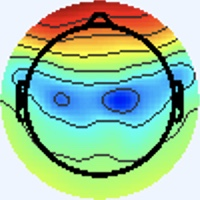

Values plotted in this chart, from the file beside it:
[238 245 255], [238 245 255], [238 245 255], [238 245 255], [238 245 255], [238 245 255], [238 245 255], [238 245 255], [238 245 255], [238 245 255], [238 245 255], [238 245 255], [238 245 255], [238 245 255], [238 245 255], [238 245 255], [238 245 255], [238 245 255], [238 245 255], [238 245 255], [238 245 255], [238 245 255], [238 245 255], [238 245 255]
[238 245 255], [238 245 255], [238 245 255], [238 245 255], [238 245 255], [238 245 255], [238 245 255], [238 245 255], [238 245 255], [238 245 255], [238 245 255], [238 245 255], [238 245 255], [238 245 255], [238 245 255], [238 245 255], [238 245 255], [238 245 255], [238 245 255], [238 245 255], [238 245 255], [238 245 255], [238 245 255], [238 245 255]
[238 245 255], [238 245 255], [238 245 255], [238 245 255], [238 245 255], [238 245 255], [238 245 255], [238 245 255], [238 245 255], [238 245 255], [238 245 255], [238 245 255], [238 245 255], [238 245 255], [238 245 255], [238 245 255], [238 245 255], [238 245 255], [238 245 255], [238 245 255], [238 245 255], [238 245 255], [238 245 255], [238 245 255]
[238 245 255], [238 245 255], [238 245 255], [238 245 255], [238 245 255], [238 245 255], [238 245 255], [238 245 255], [238 245 255], [238 245 255], [238 245 255], [238 245 255], [238 245 255], [238 245 255], [238 245 255], [238 245 255], [238 245 255], [238 245 255], [238 245 255], [238 245 255], [238 245 255], [238 245 255], [238 245 255], [238 245 255]
[238 245 255], [238 245 255], [238 245 255], [238 245 255], [238 245 255], [238 245 255], [238 245 255], [238 245 255], [238 245 255], [238 245 255], [238 245 255], [238 245 255], [238 245 255], [238 245 255], [238 245 255], [238 245 255], [238 245 255], [238 245 255], [238 245 255], [238 245 255], [238 245 255], [238 245 255], [238 245 255], [238 245 255]
[238 245 255], [238 245 255], [238 245 255], [238 245 255], [238 245 255], [238 245 255], [238 245 255], [238 245 255], [238 245 255], [238 245 255], [238 245 255], [238 245 255], [238 245 255], [238 245 255], [238 245 255], [238 245 255], [238 245 255], [238 245 255], [238 245 255], [238 245 255], [238 245 255], [238 245 255], [238 245 255], [238 245 255]
[238 245 255], [238 245 255], [238 245 255], [238 245 255], [238 245 255], [238 245 255], [238 245 255], [238 245 255], [238 245 255], [238 245 255], [238 245 255], [238 245 255], [238 245 255], [238 245 255], [238 245 255], [238 245 255], [238 245 255], [238 245 255], [238 245 255], [238 245 255], [238 245 255], [238 245 255], [238 245 255], [238 245 255]
[238 245 255], [238 245 255], [238 245 255], [238 245 255], [238 245 255], [238 245 255], [238 245 255], [238 245 255], [238 245 255], [238 245 255], [238 245 255], [238 245 255], [238 245 255], [238 245 255], [238 245 255], [238 245 255], [238 245 255], [238 245 255], [238 245 255], [238 245 255], [238 245 255], [238 245 255], [238 245 255], [238 245 255]
[238 245 255], [238 245 255], [238 245 255], [238 245 255], [238 245 255], [238 245 255], [238 245 255], [238 245 255], [238 245 255], [238 245 255], [238 245 255], [238 245 255], [238 245 255], [238 245 255], [238 245 255], [238 245 255], [238 245 255], [238 245 255], [238 245 255], [238 245 255], [238 245 255], [238 245 255], [238 245 255], [238 245 255]
[238 245 255], [238 245 255], [238 245 255], [238 245 255], [238 245 255], [238 245 255], [238 245 255], [238 245 255], [238 245 255], [238 245 255], [238 245 255], [238 245 255], [238 245 255], [238 245 255], [238 245 255], [238 245 255], [238 245 255], [238 245 255], [238 245 255], [238 245 255], [238 245 255], [238 245 255], [238 245 255], [238 245 255]
[238 245 255], [238 245 255], [238 245 255], [238 245 255], [238 245 255], [238 245 255], [238 245 255], [238 245 255], [238 245 255], [238 245 255], [238 245 255], [238 245 255], [238 245 255], [238 245 255], [238 245 255], [238 245 255], [238 245 255], [238 245 255], [238 245 255], [238 245 255], [238 245 255], [238 245 255], [238 245 255], [238 245 255]
[238 245 255], [238 245 255], [238 245 255], [238 245 255], [238 245 255], [238 245 255], [238 245 255], [238 245 255], [238 245 255], [238 245 255], [238 245 255], [238 245 255], [238 245 255], [238 245 255], [238 245 255], [238 245 255], [238 245 255], [238 245 255], [238 245 255], [238 245 255], [238 245 255], [238 245 255], [238 245 255], [238 245 255]
[238 245 255], [238 245 255], [238 245 255], [238 245 255], [238 245 255], [238 245 255], [238 245 255], [238 245 255], [238 245 255], [238 245 255], [238 245 255], [238 245 255], [238 245 255], [238 245 255], [238 245 255], [238 245 255], [238 245 255], [238 245 255], [238 245 255], [238 245 255], [238 245 255], [238 245 255], [238 245 255], [238 245 255]
[238 245 255], [238 245 255], [238 245 255], [238 245 255], [238 245 255], [238 245 255], [238 245 255], [238 245 255], [238 245 255], [238 245 255], [238 245 255], [238 245 255], [238 245 255], [238 245 255], [238 245 255], [238 245 255], [238 245 255], [238 245 255], [238 245 255], [238 245 255], [238 245 255], [238 245 255], [238 245 255], [238 245 255]
[238 245 255], [238 245 255], [238 245 255], [238 245 255], [238 245 255], [238 245 255], [238 245 255], [238 245 255], [238 245 255], [238 245 255], [238 245 255], [238 245 255], [238 245 255], [238 245 255], [238 245 255], [238 245 255], [238 245 255], [238 245 255], [238 245 255], [238 245 255], [238 245 255], [238 245 255], [238 245 255], [238 245 255]
[238 245 255], [238 245 255], [238 245 255], [238 245 255], [238 245 255], [238 245 255], [238 245 255], [238 245 255], [238 245 255], [238 245 255], [238 245 255], [238 245 255], [238 245 255], [238 245 255], [238 245 255], [238 245 255], [238 245 255], [238 245 255], [238 245 253], [238 245 253], [238 245 255], [238 245 255], [238 245 255], [238 245 255]
[238 245 255], [238 245 255], [238 245 255], [238 245 255], [238 245 255], [238 245 255], [238 245 255], [238 245 255], [238 245 255], [238 245 255], [238 245 255], [238 245 255], [238 245 255], [238 245 255], [238 245 255], [238 245 255], [240 244 255], [238 245 255], [238 245 251], [237 246 251], [238 245 253], [238 245 253], [237 246 255], [237 246 255]
[238 245 255], [238 245 255], [238 245 255], [238 245 255], [238 245 255], [238 245 255], [238 245 255], [238 245 255], [238 245 255], [238 245 255], [238 245 255], [238 245 255], [238 245 255], [238 245 255], [238 245 255], [238 245 255], [240 244 255], [240 244 255], [238 245 251], [237 246 251], [237 246 253], [237 246 255], [236 246 255], [237 246 255]
[238 245 255], [238 245 255], [238 245 255], [238 245 255], [238 245 255], [238 245 255], [238 245 255], [238 245 255], [238 245 255], [238 245 255], [238 245 255], [238 245 255], [238 245 255], [238 245 255], [238 245 255], [238 245 255], [240 244 253], [240 244 253], [240 244 255], [238 245 255], [236 246 255], [234 247 255], [236 246 255], [237 245 255]
[238 245 255], [238 245 255], [238 245 255], [238 245 255], [238 245 255], [238 245 255], [238 245 255], [238 245 255], [238 245 255], [238 245 255], [238 245 255], [238 245 255], [238 245 255], [238 245 255], [238 245 255], [238 245 253], [240 245 251], [240 244 253], [240 244 255], [238 244 255], [236 246 255], [234 247 255], [236 246 255], [237 245 255]
[238 245 255], [238 245 255], [238 245 255], [238 245 255], [238 245 255], [238 245 255], [238 245 255], [238 245 255], [238 245 255], [238 245 255], [238 245 255], [238 245 255], [238 245 255], [238 245 255], [238 245 255], [240 244 253], [241 244 249], [241 244 251], [238 244 255], [237 244 255], [237 245 255], [236 246 255], [237 245 255], [237 245 255]
[238 245 255], [238 245 255], [238 245 255], [238 245 255], [238 245 255], [238 245 255], [238 245 255], [238 245 255], [238 245 255], [238 245 255], [238 245 255], [238 245 255], [238 245 255], [238 245 255], [238 245 255], [238 245 253], [240 245 251], [240 244 253], [238 244 255], [237 244 255], [237 245 255], [238 244 255], [238 245 255], [238 245 255]
[238 245 255], [238 245 255], [238 245 255], [238 245 255], [238 245 255], [238 245 255], [238 245 255], [238 245 255], [238 245 255], [238 245 255], [238 245 255], [238 245 255], [238 245 255], [238 245 255], [238 245 255], [238 245 255], [237 246 255], [237 246 255], [238 244 255], [238 244 255], [238 244 255], [240 244 255], [241 244 251], [241 244 251]
[238 245 255], [238 245 255], [238 245 255], [238 245 255], [238 245 255], [238 245 255], [238 245 255], [238 245 255], [238 245 255], [238 245 255], [238 245 255], [238 245 255], [238 245 255], [238 245 255], [238 245 255], [238 245 255], [237 245 255], [237 246 255], [238 245 255], [238 245 255], [238 244 255], [240 244 255], [243 243 251], [243 244 249]
[238 245 255], [238 245 255], [238 245 255], [238 245 255], [238 245 255], [238 245 255], [238 245 255], [238 245 255], [238 245 255], [238 245 255], [238 245 255], [238 245 255], [238 245 255], [238 245 255], [238 245 255], [238 245 255], [238 245 255], [238 245 255], [238 245 255], [238 245 253], [238 245 255], [238 245 255], [241 244 251], [241 244 251]
[238 245 255], [238 245 255], [238 245 255], [238 245 255], [238 245 255], [238 245 255], [238 245 255], [238 245 255], [238 245 255], [238 245 255], [238 245 255], [238 245 255], [238 245 255], [238 245 255], [238 245 255], [238 245 255], [240 244 253], [238 245 253], [238 245 253], [237 246 253], [237 246 255], [238 245 255], [240 244 253], [240 244 253]
[238 245 255], [238 245 255], [238 245 255], [238 245 255], [238 245 255], [238 245 255], [238 245 255], [238 245 255], [238 245 255], [238 245 255], [238 245 255], [238 245 255], [238 245 255], [238 245 255], [238 245 255], [240 244 253], [241 244 251], [240 245 251], [237 246 253], [236 246 255], [237 246 255], [238 245 255], [237 245 255], [237 245 255]
[238 245 255], [238 245 255], [238 245 255], [238 245 255], [238 245 255], [238 245 255], [238 245 255], [238 245 255], [238 245 255], [238 245 255], [238 245 255], [238 245 255], [238 245 255], [238 245 255], [238 245 255], [240 244 253], [241 244 253], [240 245 251], [236 247 253], [234 247 255], [238 245 255], [238 245 255], [237 245 255], [237 245 255]
[238 245 255], [238 245 255], [238 245 255], [238 245 255], [238 245 255], [238 245 255], [238 245 255], [238 245 255], [238 245 255], [238 245 255], [238 245 255], [238 245 255], [238 245 255], [238 245 255], [238 245 255], [238 245 255], [240 244 255], [238 245 255], [236 247 253], [236 247 253], [240 244 255], [240 244 255], [238 245 255], [238 245 253]
[238 245 255], [238 245 255], [238 245 255], [238 245 255], [238 245 255], [238 245 255], [238 245 255], [238 245 255], [238 245 255], [238 245 255], [238 245 255], [238 245 255], [238 245 255], [238 245 255], [238 245 255], [238 245 255], [238 245 255], [237 246 255], [237 246 255], [237 246 255], [238 245 255], [240 244 255], [240 244 253], [240 245 251]
[238 245 255], [238 245 255], [238 245 255], [238 245 255], [238 245 255], [238 245 255], [238 245 255], [238 245 255], [238 245 255], [238 245 255], [238 245 255], [238 245 255], [238 245 255], [238 245 255], [238 245 255], [238 245 255], [237 246 253], [237 246 255], [238 244 255], [238 244 255], [237 245 255], [238 245 255], [240 244 253], [240 244 253]
[238 245 255], [238 245 255], [238 245 255], [238 245 255], [238 245 255], [238 245 255], [238 245 255], [238 245 255], [238 245 255], [238 245 255], [238 245 255], [238 245 255], [238 245 255], [238 245 255], [238 245 255], [238 245 255], [237 246 253], [237 246 255], [238 244 255], [238 244 255], [237 245 255], [237 246 255], [240 244 253], [240 244 253]
[238 245 253], [238 245 253], [238 245 255], [238 245 255], [238 244 255], [238 244 255], [238 244 255], [238 244 255], [238 244 255], [238 244 255], [238 245 255], [238 245 255], [238 244 255], [238 244 255], [238 244 255], [238 245 255], [236 245 252], [238 247 255], [237 243 255], [239 245 255], [237 246 255], [235 244 251], [240 247 255], [243 246 251]
[238 245 253], [238 245 253], [238 245 255], [238 245 255], [238 244 255], [238 244 255], [238 244 255], [238 244 255], [238 244 255], [238 245 255], [238 245 255], [238 245 255], [238 244 255], [238 244 255], [238 244 255], [238 245 255], [240 247 255], [238 245 255], [238 244 255], [239 245 255], [238 247 255], [236 245 252], [235 244 253], [244 247 252]
[238 245 255], [238 245 255], [238 245 255], [238 245 255], [238 244 255], [238 244 255], [238 245 255], [238 245 255], [238 245 255], [238 245 255], [238 245 255], [238 245 253], [238 245 255], [238 245 255], [238 245 255], [238 245 255], [238 245 253], [237 241 252], [240 244 255], [237 243 255], [239 246 255], [238 247 254], [236 246 255], [247 254 255]
[238 245 255], [238 245 255], [238 245 255], [238 245 255], [238 244 255], [238 245 255], [238 245 255], [238 245 255], [238 245 255], [238 245 255], [238 245 253], [238 245 253], [238 245 255], [238 245 255], [238 245 255], [238 245 255], [239 246 255], [238 245 255], [240 246 255], [237 243 255], [238 242 251], [241 246 252], [242 247 251], [249 250 245]
[238 244 255], [238 244 255], [238 244 255], [238 244 255], [238 245 255], [238 245 255], [238 245 255], [238 245 253], [238 245 253], [238 245 253], [238 245 253], [238 245 253], [238 245 253], [238 245 253], [238 245 253], [238 245 255], [238 245 255], [238 246 255], [237 247 255], [237 245 255], [240 243 250], [247 247 247], [250 247 240], [247 233 206]
[238 244 255], [238 244 255], [238 244 255], [238 245 255], [238 245 255], [238 245 255], [238 245 253], [238 245 253], [238 245 253], [238 245 253], [238 245 253], [238 245 253], [238 245 253], [238 245 253], [238 245 253], [238 245 255], [235 243 254], [236 244 255], [234 244 255], [239 246 254], [245 246 248], [252 246 232], [250 237 203], [242 213 155]
[238 244 255], [238 244 255], [238 245 255], [238 245 255], [238 245 255], [238 245 253], [238 245 253], [238 245 253], [238 245 253], [238 245 253], [238 245 255], [238 245 255], [238 245 255], [238 245 255], [238 245 255], [238 245 255], [239 245 255], [238 244 255], [237 244 254], [242 247 250], [245 247 234], [244 236 199], [241 215 140], [237 198  97]
[238 244 255], [238 244 255], [238 245 255], [238 245 255], [238 245 253], [238 245 253], [238 245 253], [238 245 253], [238 245 253], [238 245 255], [238 245 255], [238 245 255], [238 244 255], [238 245 255], [238 245 255], [238 245 255], [238 244 255], [237 244 252], [241 245 246], [245 248 231], [246 249 206], [237 229 156], [232 201  93], [239 196  68]
[238 244 255], [238 244 255], [238 245 255], [238 245 255], [238 245 253], [238 245 253], [238 245 253], [238 245 253], [238 245 255], [238 244 255], [238 244 255], [238 244 255], [237 243 255], [237 243 255], [237 243 255], [238 245 255], [238 247 254], [240 246 244], [244 248 233], [245 246 202], [238 238 148], [240 231 112], [242 215  86], [251 213  76]
[238 244 255], [238 245 255], [238 245 255], [238 245 255], [238 245 253], [238 245 253], [238 245 253], [238 245 255], [237 243 255], [238 244 255], [238 244 255], [238 244 255], [238 244 255], [239 245 255], [239 245 255], [238 245 253], [242 247 251], [243 247 232], [249 248 202], [244 241 160], [237 236 110], [246 235  91], [255 231  89], [254 222  79]
[238 245 255], [238 245 255], [238 245 255], [238 245 253], [238 245 253], [238 245 253], [238 245 255], [238 245 255], [237 243 255], [238 244 255], [238 244 255], [237 243 255], [238 244 255], [239 245 255], [239 246 255], [240 245 251], [243 243 243], [250 245 213], [252 247 156], [254 246 119], [253 246 103], [254 243  93], [255 236  91], [255 232  88]
[238 245 255], [238 245 255], [238 245 255], [238 245 253], [238 245 253], [238 245 253], [238 245 255], [238 245 255], [238 244 255], [238 244 255], [238 244 255], [238 244 255], [237 243 255], [237 244 254], [238 245 253], [242 246 249], [245 244 242], [237 231 197], [217 212 121], [217 211  91], [221 213  89], [221 210  86], [218 202  80], [233 212  84]
[238 244 255], [238 245 255], [238 245 255], [238 245 255], [238 245 253], [238 245 253], [238 245 255], [238 245 255], [239 245 255], [237 243 255], [237 243 255], [239 245 255], [238 245 253], [237 244 250], [239 247 250], [245 251 251], [252 252 250], [197 196 178], [109 108  62], [86 84 23], [98 92 32], [97 87 25], [96 86 14], [159 149  52]
[238 244 255], [238 244 255], [238 245 255], [238 245 255], [238 245 253], [238 245 253], [238 245 255], [238 245 255], [238 244 255], [237 243 255], [238 244 255], [240 247 255], [239 246 252], [238 246 248], [240 249 248], [246 254 243], [249 253 226], [181 188 146], [74 84 31], [47 57  0], [65 65 11], [63 61  4], [61 60  0], [118 117  34]
[238 244 255], [238 244 255], [238 245 255], [238 245 255], [238 245 253], [238 245 253], [238 245 255], [238 245 255], [238 244 255], [238 244 255], [238 245 255], [238 245 253], [239 247 250], [239 248 247], [238 247 242], [239 250 218], [232 246 167], [203 222 115], [164 188  76], [158 182  70], [163 179  70], [172 183  78], [172 183  79], [147 156  63]
[238 244 255], [238 244 255], [238 245 255], [238 245 253], [238 245 253], [237 246 253], [238 245 255], [238 245 255], [239 243 255], [239 245 255], [238 245 255], [236 243 249], [237 246 243], [239 250 234], [237 248 216], [231 248 180], [221 242 125], [222 250 105], [218 250 104], [223 252 108], [226 249 107], [229 250 111], [232 252 121], [177 193  84]
[237 245 255], [238 244 255], [238 245 253], [238 245 251], [237 246 251], [236 247 253], [237 246 255], [240 244 255], [241 243 255], [239 243 255], [239 245 255], [239 246 252], [242 249 241], [236 248 210], [226 244 160], [222 246 126], [221 248 105], [221 251  95], [224 254  98], [224 251  96], [224 247  94], [231 254 101], [228 250 103], [212 234  97]
[237 245 255], [238 244 255], [240 244 255], [240 244 253], [237 246 253], [237 246 253], [238 245 255], [240 244 255], [239 243 254], [240 244 255], [240 243 255], [238 245 251], [238 249 235], [228 245 193], [213 241 130], [212 247 101], [214 253  98], [214 251  93], [218 254  96], [222 253  97], [220 250  92], [222 252  94], [223 254  99], [217 250  99]
[237 245 255], [238 244 255], [241 243 255], [241 243 255], [240 244 255], [240 244 255], [240 244 255], [240 244 255], [239 248 255], [238 244 255], [240 242 255], [240 245 249], [241 254 237], [226 251 196], [203 246 131], [198 250 105], [199 254 101], [197 250  97], [204 250  99], [209 252 102], [206 249  99], [204 249  96], [207 252 101], [211 255 105]
[237 245 255], [238 244 255], [241 243 255], [243 242 255], [240 244 255], [240 244 255], [241 244 253], [240 244 253], [235 244 253], [236 245 254], [243 246 255], [239 248 243], [227 254 221], [211 252 182], [192 247 130], [186 249 109], [187 252 110], [188 253 109], [191 250 110], [192 249 108], [193 250 109], [193 250 107], [193 251 105], [195 250 104]
[238 245 255], [240 244 255], [243 243 255], [241 243 255], [238 245 253], [237 246 251], [240 245 251], [240 245 251], [240 247 255], [237 246 253], [238 246 248], [222 244 221], [195 246 179], [183 249 149], [178 247 128], [174 245 115], [176 251 122], [178 253 124], [178 250 124], [178 249 121], [180 251 121], [182 252 120], [182 250 115], [181 248 109]
[238 245 253], [240 244 253], [241 243 255], [240 244 255], [236 247 253], [236 247 253], [238 245 253], [240 244 253], [238 245 253], [239 246 252], [241 252 248], [219 246 213], [182 241 157], [169 246 132], [174 249 130], [174 250 128], [172 250 130], [171 251 130], [172 250 130], [171 249 129], [172 250 128], [171 250 125], [174 250 124], [176 251 122]
[237 246 251], [238 245 251], [240 244 253], [238 245 255], [234 246 255], [234 246 255], [238 244 255], [240 243 255], [237 244 254], [242 252 254], [248 255 253], [227 253 218], [188 243 159], [173 242 133], [175 248 133], [179 252 137], [177 250 135], [175 248 131], [175 250 131], [173 251 131], [172 251 132], [170 251 131], [172 253 133], [174 253 134]
[238 245 253], [238 245 253], [238 245 253], [237 246 255], [234 246 255], [234 246 255], [238 244 255], [240 243 255], [242 246 255], [231 239 241], [218 229 221], [195 219 187], [173 215 149], [163 219 132], [160 218 131], [161 219 132], [163 219 132], [164 218 130], [164 220 129], [162 221 127], [158 221 130], [159 224 134], [159 224 134], [156 221 131]
[240 244 255], [237 244 254], [238 245 253], [237 246 253], [235 248 255], [234 247 255], [237 244 254], [248 251 255], [250 250 255], [196 199 204], [105 117 107], [72 92 67], [ 74 101  68], [ 71 103  64], [ 68 100  61], [ 72 103  62], [ 75 100  61], [ 75 100  61], [ 74 100  61], [ 74 100  61], [ 75 100  61], [75 99 63], [75 99 63], [ 74 100  61]
[238 244 255], [237 243 255], [239 246 254], [237 246 253], [236 246 255], [236 247 253], [240 245 251], [248 251 255], [249 252 255], [173 183 184], [62 87 65], [23 58 26], [32 71 42], [36 76 49], [35 73 48], [37 73 47], [40 72 48], [42 72 48], [40 72 48], [39 73 48], [42 71 49], [42 71 49], [42 71 49], [42 72 48]
[237 244 255], [237 245 255], [239 246 255], [238 245 255], [236 245 254], [237 246 255], [242 245 254], [246 251 255], [245 254 255], [196 222 209], [126 178 139], [103 172 118], [104 181 129], [103 182 134], [103 180 134], [103 180 134], [105 181 135], [105 181 135], [104 182 134], [103 182 134], [103 182 135], [103 182 135], [104 181 135], [105 181 135]
[237 244 255], [238 244 255], [241 245 255], [240 244 253], [239 243 254], [239 246 254], [239 246 254], [234 248 248], [222 253 238], [200 251 218], [165 242 186], [151 243 176], [147 246 182], [145 245 183], [146 247 187], [147 248 188], [145 246 186], [145 246 186], [143 247 186], [142 248 186], [140 248 188], [139 249 188], [141 246 189], [142 246 187]
[240 243 255], [240 244 255], [241 244 251], [243 243 251], [243 243 253], [242 246 255], [234 248 249], [214 248 231], [179 242 199], [161 245 183], [148 245 176], [143 246 177], [146 247 181], [145 247 181], [141 251 180], [137 249 177], [137 251 181], [137 251 182], [136 249 183], [136 249 185], [135 249 187], [134 250 187], [135 249 187], [136 249 187]
... 139 more rows
